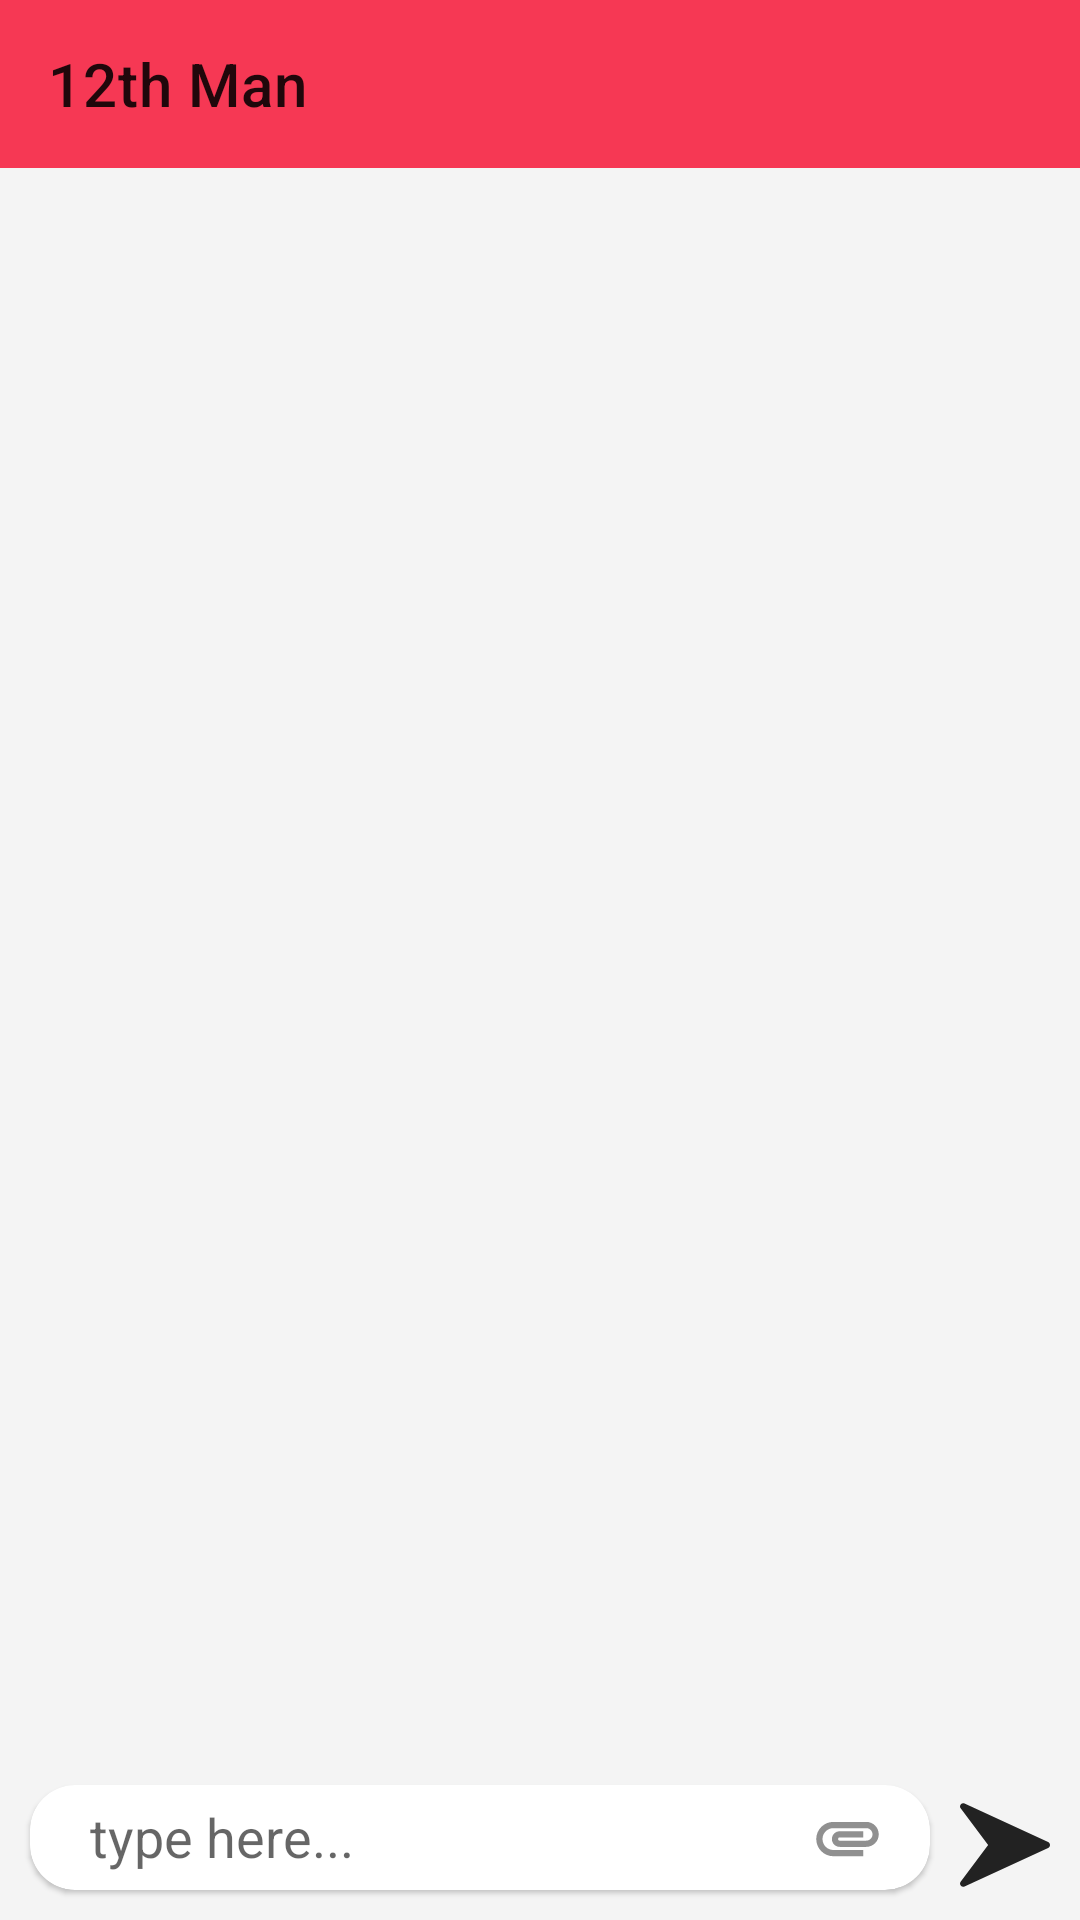

This screen was rendered from an Android layout file. Write that file and the resources it references.
<!-- AndroidManifest.xml: application theme Theme.FanCorner -->
<!-- res/layout/activity_chat_screen.xml -->
<?xml version="1.0" encoding="utf-8"?>
<RelativeLayout xmlns:android="http://schemas.android.com/apk/res/android"
    xmlns:app="http://schemas.android.com/apk/res-auto"
    xmlns:tools="http://schemas.android.com/tools"
    android:layout_width="match_parent"
    android:layout_height="match_parent"
    android:background="@color/colorGreyLight"
    tools:context=".ChatScreen">

    <com.google.android.material.appbar.AppBarLayout
        android:id="@+id/appBar"
        android:layout_width="match_parent"
        android:layout_height="wrap_content"
        android:background="@color/colorRed">

        <com.google.android.material.appbar.MaterialToolbar
            android:id="@+id/topAppBar"
            android:layout_width="match_parent"
            android:layout_height="?attr/actionBarSize"
            app:menu="@menu/top_app_bar_chat"
            app:title="@string/global_chat" />

    </com.google.android.material.appbar.AppBarLayout>


        <androidx.recyclerview.widget.RecyclerView
            android:layout_below="@+id/appBar"

            android:layout_above="@+id/bottomCard"
            android:id="@+id/scrollFirst"
            android:layout_width="match_parent"
            android:layout_height="match_parent"/>



    <com.google.android.material.card.MaterialCardView
        android:id="@+id/bottomCard"
        android:layout_width="300dp"
        android:layout_height="wrap_content"
        android:minHeight="30dp"
        android:layout_margin="10dp"
        android:layout_alignParentBottom="true"
        android:theme="@style/Theme.MaterialComponents.Light"
        app:cardBackgroundColor="@color/colorPrimary"
        app:cardCornerRadius="15dp">

        <RelativeLayout
            android:layout_width="match_parent"
            android:layout_height="match_parent"
            android:orientation="horizontal"
            android:paddingHorizontal="15dp"
            android:paddingVertical="5dp">



            <com.google.android.material.textfield.TextInputEditText
                android:layout_width="240dp"
                android:layout_height="wrap_content"
                android:layout_marginLeft="5dp"
                android:hint="type here..."
                android:scrollbarStyle="insideInset"
                android:scrollbars="vertical"
                android:maxHeight="200dp"
                android:id="@+id/msgbox"
                android:background="@android:color/transparent"
                android:layout_marginStart="5dp" />

            <ImageView
                android:layout_toEndOf="@+id/msgbox"
                android:id="@+id/attachFile"
                android:layout_width="25dp"
                android:layout_height="25dp"
                android:layout_gravity="bottom"
                android:src="@drawable/ic_baseline_attachment_24"
                android:layout_toRightOf="@+id/msgbox" />

        </RelativeLayout>





    </com.google.android.material.card.MaterialCardView>
    <ImageView
        android:layout_width="30dp"
        android:layout_height="30dp"
        android:layout_alignParentBottom="true"
        android:layout_marginLeft="320dp"
        android:layout_marginBottom="10dp"
        android:src="@drawable/ic_right_arrow"
        android:id="@+id/sendIm"
        app:tint="@color/colorBlack"
        tools:ignore="ContentDescription" />


</RelativeLayout>
<!-- resources referenced by this layout -->
<resources>
  <color name="colorBlack">#222222</color>
  <color name="colorGreyLight">#3BCDCDCD</color>
  <color name="colorPrimary">#ffffff</color>
  <color name="colorRed">#f63854</color>
  <!-- drawable ic_baseline_attachment_24 (drawable) -->
  <vector android:height="24dp" android:tint="#909090"
      android:viewportHeight="24" android:viewportWidth="24"
      android:width="24dp" xmlns:android="http://schemas.android.com/apk/res/android">
      <path android:fillColor="@android:color/white" android:pathData="M2,12.5C2,9.46 4.46,7 7.5,7H18c2.21,0 4,1.79 4,4s-1.79,4 -4,4H9.5C8.12,15 7,13.88 7,12.5S8.12,10 9.5,10H17v2H9.41c-0.55,0 -0.55,1 0,1H18c1.1,0 2,-0.9 2,-2s-0.9,-2 -2,-2H7.5C5.57,9 4,10.57 4,12.5S5.57,16 7.5,16H17v2H7.5C4.46,18 2,15.54 2,12.5z"/>
  </vector>
  <!-- drawable ic_right_arrow (drawable-v24) -->
  <vector android:height="25dp" android:viewportHeight="448.011"
      android:viewportWidth="448.011" android:width="25dp" xmlns:android="http://schemas.android.com/apk/res/android">
      <path android:fillColor="#FF000000" android:pathData="M438.731,209.463l-416,-192c-6.624,-3.008 -14.528,-1.216 -19.136,4.48c-4.64,5.696 -4.8,13.792 -0.384,19.648l136.8,182.4l-136.8,182.4c-4.416,5.856 -4.256,13.984 0.352,19.648c3.104,3.872 7.744,5.952 12.448,5.952c2.272,0 4.544,-0.48 6.688,-1.472l416,-192c5.696,-2.624 9.312,-8.288 9.312,-14.528S444.395,212.087 438.731,209.463z"/>
  </vector>
  <string name="global_chat">12th Man</string>
  <style name="Theme.FanCorner" parent="Theme.MaterialComponents.Light.NoActionBar">
          
          <item name="colorPrimary">@color/colorWhite</item>
          <item name="colorPrimaryVariant">@color/colorBlack</item>
          <item name="colorOnPrimary">@color/colorBlack</item>
          
          <item name="colorSecondary">@color/colorRed</item>
          <item name="colorSecondaryVariant">@color/colorRedDark</item>
          <item name="colorOnSecondary">@color/colorBlack</item>
          
          <item name="android:statusBarColor" tools:targetApi="l">?attr/colorPrimary</item>
          
      </style>
  <color name="colorWhite">#ffffff</color>
  <color name="colorRedDark">#ffe91e63</color>
</resources>
